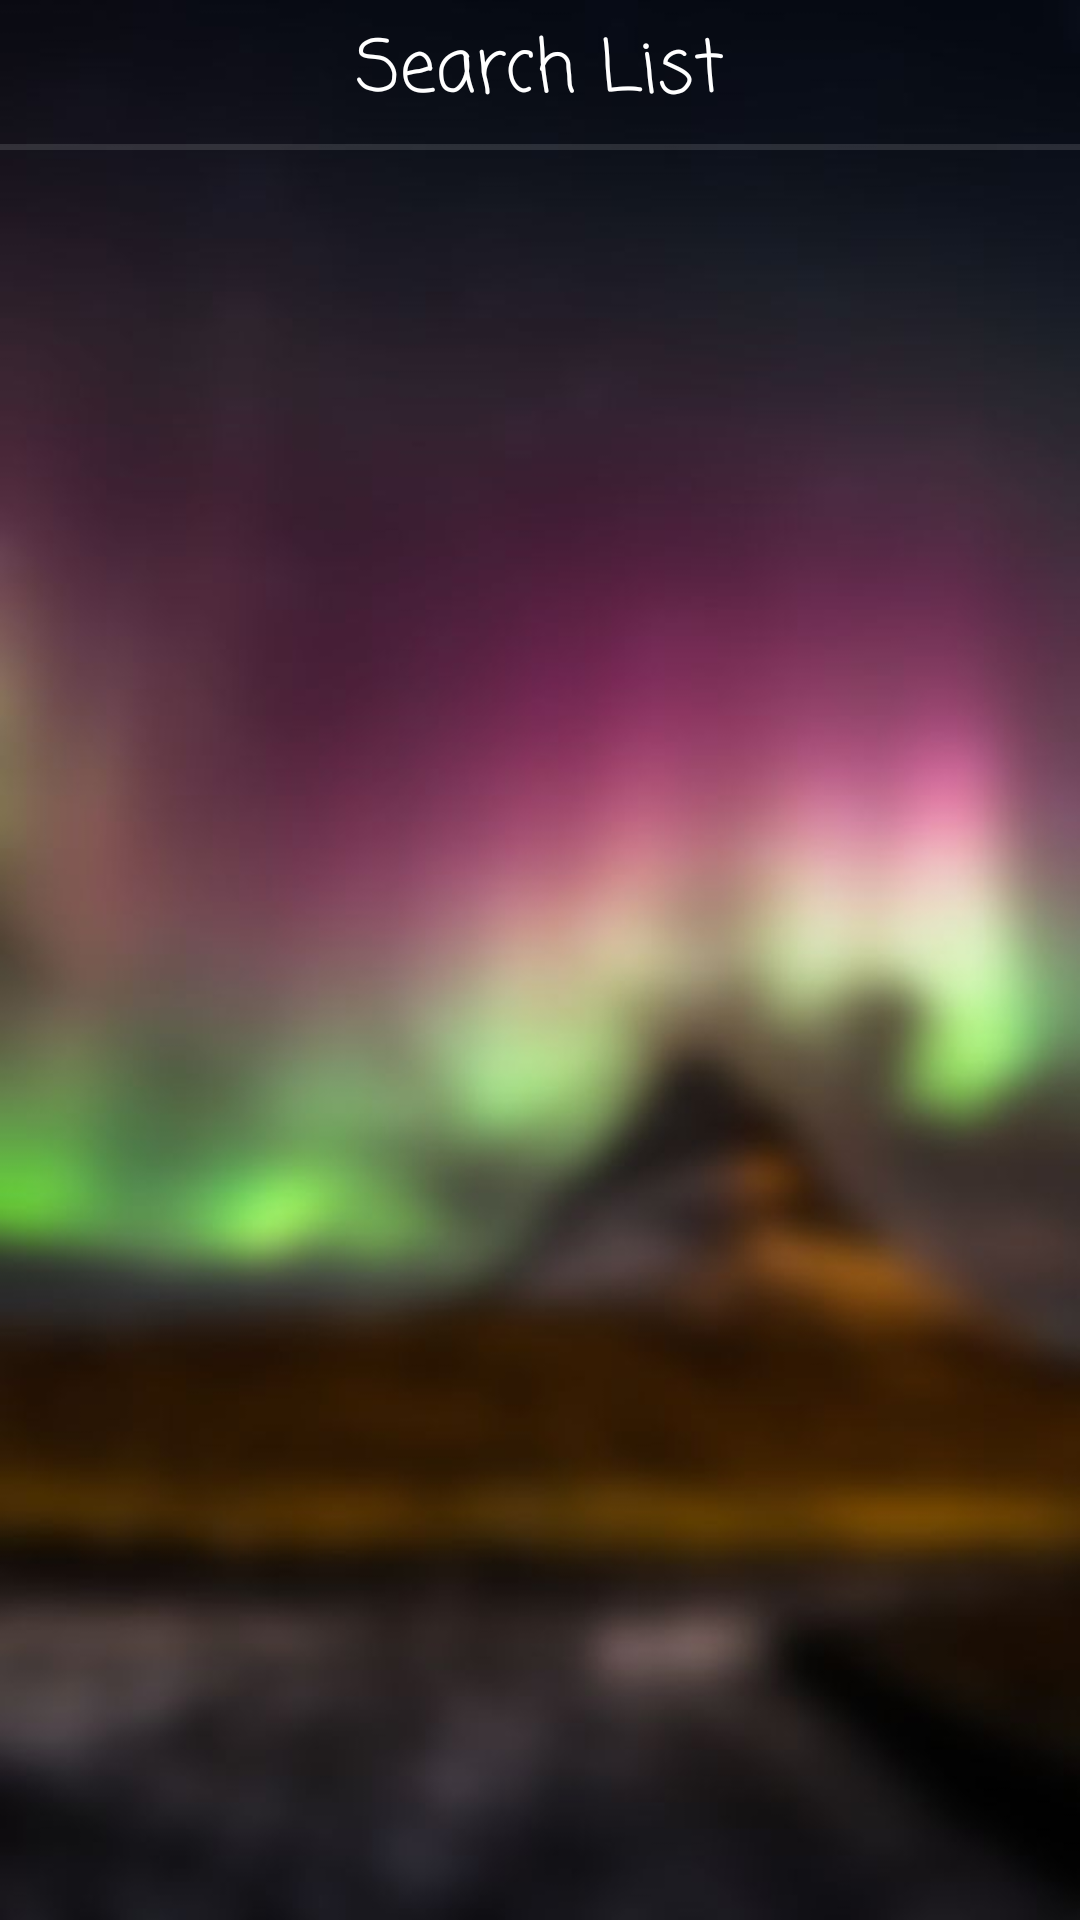

This screen was rendered from an Android layout file. Write that file and the resources it references.
<!-- AndroidManifest.xml: activity theme AppTheme.NoActionBar -->
<!-- res/layout/activity_search_results.xml -->
<?xml version="1.0" encoding="utf-8"?>
<android.support.design.widget.CoordinatorLayout xmlns:android="http://schemas.android.com/apk/res/android"
    xmlns:app="http://schemas.android.com/apk/res-auto"
    xmlns:tools="http://schemas.android.com/tools"
    android:layout_width="match_parent"
    android:layout_height="match_parent"
    android:fitsSystemWindows="true"
    android:background="@drawable/auroraphoto02"
    tools:context="com.example.pebblesappv2.SearchResultsActivity">

    <android.support.design.widget.AppBarLayout
        android:layout_width="match_parent"
        android:layout_height="wrap_content"
        android:theme="@style/TransparentActionBar"
        app:elevation="0dp">

        <android.support.v7.widget.Toolbar
            android:id="@+id/general_toolbar"
            android:layout_width="match_parent"
            android:layout_height="?attr/actionBarSize"
            android:background="@null"
            android:theme="@style/ThemeOverlay.PepApp.ActionBar"
            app:popupTheme="@style/ThemeOverlay.AppCompat.Light" >

            <TextView
                android:id="@+id/music_toolbar_title"
                android:layout_width="wrap_content"
                android:layout_height="wrap_content"
                android:layout_gravity="center"
                android:fontFamily="casual"
                android:text="@string/search_list_title"
                android:textSize="24sp" />

        </android.support.v7.widget.Toolbar>

        <View
            android:layout_width="match_parent"
            android:layout_height="2dp"
            android:layout_alignParentBottom="true"
            android:background="#20ffffff" />

    </android.support.design.widget.AppBarLayout>

    <RelativeLayout
        android:layout_width="match_parent"
        android:layout_height="match_parent"
        app:layout_behavior="@string/appbar_scrolling_view_behavior">

        <ListView
            android:id="@+id/search_playlist"
            android:layout_width="match_parent"
            android:layout_height="wrap_content"
            android:layout_above="@+id/playerbar_container"
            android:layout_alignParentTop="true"
            android:paddingBottom="6dp"
            android:paddingLeft="6dp"
            android:paddingRight="6dp"
            android:paddingTop="6dp"
            tools:context="com.example.pebblesappv2.MusicDashBoard" />

        <FrameLayout
            android:id="@+id/playerbar_container"
            android:layout_width="match_parent"
            android:layout_height="wrap_content"
            android:layout_alignParentBottom="true" />
    </RelativeLayout>

</android.support.design.widget.CoordinatorLayout>
<!-- resources referenced by this layout -->
<resources>
  <!-- drawable auroraphoto02: jpg bitmap (drawable, 38537 bytes) -->
  <string name="search_list_title">Search List</string>
  <style name="ThemeOverlay.PepApp.ActionBar" parent="ThemeOverlay.AppCompat.ActionBar">
          
          <item name="android:textColorPrimary">@color/colorWhite</item>
          <item name="android:textColorSecondary">@color/colorWhite</item>
          <item name="actionBarTheme">@style/PepApp.WhiteBackArrowTheme</item>
          <item name="colorControlNormal">@color/colorWhite</item>
          <item name="android:colorControlNormal">@color/colorWhite</item>
          <item name="android:homeAsUpIndicator">@drawable/arrow_back_white</item>
      </style>
  <style name="TransparentActionBar" parent="@android:style/Theme.Holo.Light">
          <item name="colorPrimary">@android:color/transparent</item>
          <item name="android:background">@null</item>
          <item name="android:actionMenuTextColor">@color/colorWhite</item>
          <item name="android:textColor">@color/colorWhite</item>
          <item name="colorControlNormal">@color/colorWhite</item>
          <item name="android:colorControlNormal">@color/colorWhite</item>
          
          <item name="background">@null</item>
      </style>
  <style name="AppTheme.NoActionBar" parent="AppTheme">
          <item name="windowActionBar">false</item>
          <item name="windowNoTitle">true</item>
      </style>
  <color name="colorWhite">#ffffff</color>
  <style name="PepApp.WhiteBackArrowTheme" parent="@style/ThemeOverlay.AppCompat.ActionBar">
          
          <item name="colorControlNormal">@color/colorWhite</item>
          <item name="android:colorControlNormal">@color/colorWhite</item>
      </style>
  <!-- drawable arrow_back_white: png bitmap (drawable, 186 bytes) -->
  <style name="AppTheme" parent="Theme.AppCompat.Light.DarkActionBar">
          
          <item name="colorPrimary">@color/colorOrange</item>
          <item name="colorPrimaryDark">@color/colorBisque</item>
          <item name="colorAccent">@color/colorPrimaryDark</item>
          <item name="android:actionMenuTextColor">@color/colorBlack</item>
          
          <item name="android:textColor">@color/colorBlack</item>
          <item name="colorControlNormal">@color/colorBlack</item>
          <item name="android:colorControlNormal">@color/colorBlack</item>
      </style>
  <color name="colorOrange">#fdba65</color>
  <color name="colorBisque">#ffe2be</color>
  <color name="colorPrimaryDark">#303F9F</color>
  <color name="colorBlack">#000000</color>
</resources>
